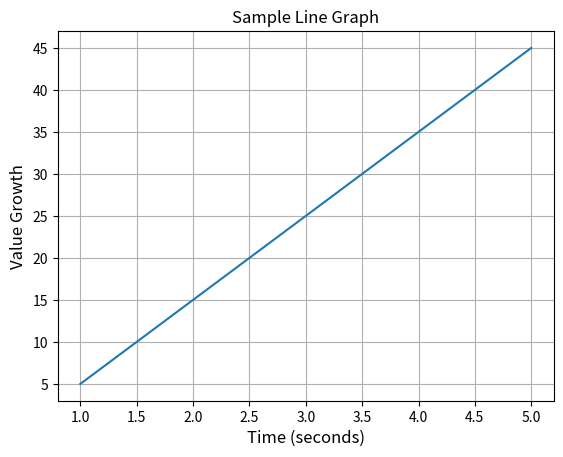

This chart was generated by the following Python code:
import matplotlib.pyplot as plt
import numpy as np


x = np.arange(1, 6)
y = [5, 15, 25, 35, 45]
plt.plot(x, y)
plt.xlabel("Time (seconds)", fontsize=12)
plt.ylabel("Value Growth", fontsize=12)
plt.title("Sample Line Graph")
plt.grid(True)
plt.show()
